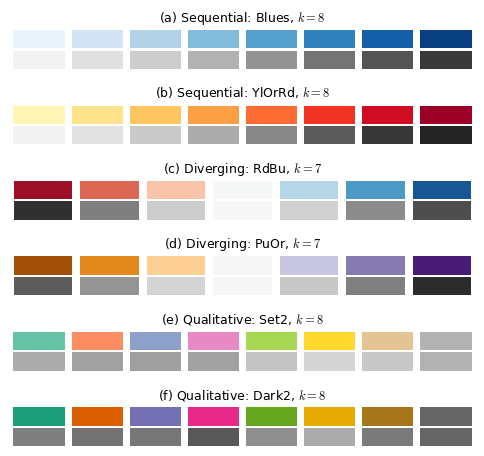

This figure's Python source:
# --- Match LaTeX document: Times New Roman, 10pt, textwidth=7in ---
# The three scheme families of ColorBrewer, each shown twice: as the reader sees
# it and as the gray a black and white print leaves. A scheme is a fixed short
# list, so every family is drawn as its k separated swatches and not as a ramp;
# the ramps belong to the colormap figures that follow. The gray rows are what
# separates the families mechanically rather than by taste - sequential gets
# lighter throughout, diverging is lightest at its neutral middle and darkens to
# both ends, and qualitative stays at one darkness while the colors do the work.
#
# k is odd for the diverging pair on purpose: sampling at cell centers puts the
# middle class exactly on the neutral point of the map, so the neutral color is a
# swatch of its own instead of a boundary between two.
#
# All six palettes are Brewer's, shipped with matplotlib. Source: Harrower and
# Brewer, "ColorBrewer.org", The Cartographic Journal 40(1), 2003, pp. 27-37;
# the picker is at https://colorbrewer2.org. After the scheme slides of the DLI
# colors lecture (Lecture 7.5, Accelerated Data Science Teaching Kit).
import numpy as np
import matplotlib.pyplot as plt
from matplotlib.patches import Rectangle

plt.rcParams.update({
    'font.family': 'serif',
    'font.serif': ['Times New Roman'],
    'font.size': 10,
    'axes.titlesize': 9,
    'mathtext.fontset': 'cm',
})

PALETTES = [
    ('Sequential', 'Blues', 8),
    ('Sequential', 'YlOrRd', 8),
    ('Diverging', 'RdBu', 7),
    ('Diverging', 'PuOr', 7),
    ('Qualitative', 'Set2', 8),
    ('Qualitative', 'Dark2', 8),
]
GAP = 0.12      # white gap as a fraction of one cell, so the row reads as a list


def gray_level(rgb):
    """What a black and white print keeps: green counts about ten times blue."""
    return 0.2126 * rgb[..., 0] + 0.7152 * rgb[..., 1] + 0.0722 * rgb[..., 2]


def positions(k):
    """Cell centers, the standard way a colormap is cut into k classes."""
    return (np.arange(k) + 0.5) / k


def samples(name, k):
    return plt.get_cmap(name)(positions(k))[:, :3]


def swatch_row(ax, rgb):
    """One scheme as k separated chips across the unit interval."""
    k = len(rgb)
    w = 1.0 / k
    for j, c in enumerate(rgb):
        ax.add_patch(Rectangle((j * w + GAP * w / 2, 0.0), w * (1 - GAP), 1.0,
                               facecolor=c, edgecolor='none'))
    ax.set_xlim(0, 1)
    ax.set_ylim(0, 1)
    for side in ax.spines.values():
        side.set_visible(False)


fig = plt.figure(figsize=(6.0, 5.4))
outer = fig.add_gridspec(len(PALETTES), 1, hspace=0.95)

for i, (family, name, k) in enumerate(PALETTES):
    rgb = samples(name, k)
    gray = gray_level(rgb)

    inner = outer[i].subgridspec(2, 1, hspace=0.12)
    ax_c = fig.add_subplot(inner[0])
    ax_l = fig.add_subplot(inner[1])
    ax_c.set_title(f'({"abcdef"[i]}) {family}: {name}, $k={k}$')

    swatch_row(ax_c, rgb)
    swatch_row(ax_l, np.repeat(gray[:, None], 3, axis=1))

    for ax in (ax_c, ax_l):
        ax.set_xticks([])
        ax.set_yticks([])

basename = 'plot_schemes'
plt.savefig(f'{basename}.pdf', bbox_inches='tight')
plt.savefig(f'{basename}.svg', bbox_inches='tight')
plt.savefig(f'{basename}.jpeg', dpi=300, bbox_inches='tight')
print(f'Saved {basename}.pdf, {basename}.svg, {basename}.jpeg')

# --- the property that defines each family, measured on the palettes themselves ---
print('\nfamily       palette  k  gray level range  spread  ordered  lightest at')
for family, name, k in PALETTES:
    gray = gray_level(samples(name, k))
    d = np.diff(gray)
    d = d[np.abs(d) > 1e-12]
    mono = bool((d > 0).all()) or bool((d < 0).all())
    peak = np.argmax(gray) / (len(gray) - 1)
    print(f'{family:12s} {name:8s} {k}  {gray.min():.2f} to {gray.max():.2f}     '
          f'{gray.max() - gray.min():.2f}    {str(mono):9s}  {peak:.2f}')
